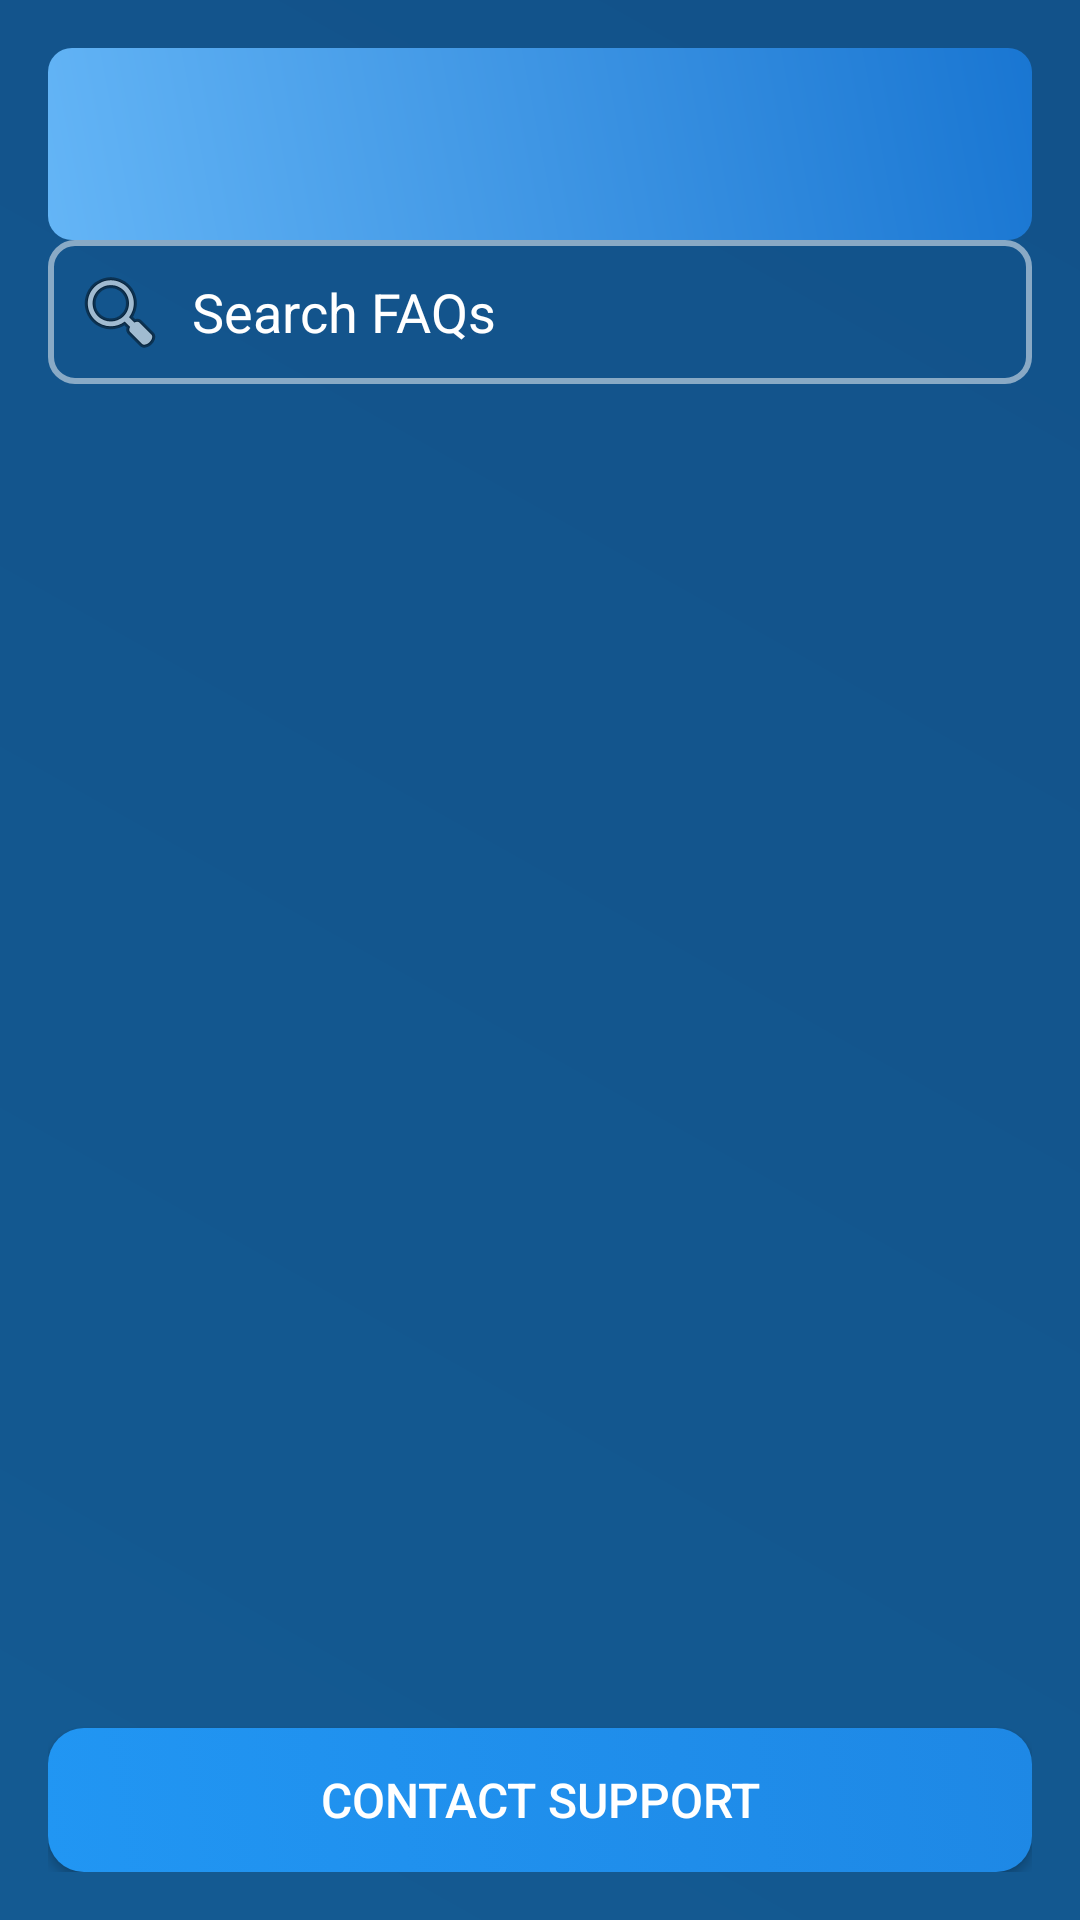

Produce the Android XML layout that renders to this screen, including the resource entries it uses.
<!-- AndroidManifest.xml: application theme Theme.DocumentShareApp -->
<!-- res/layout/activity_help.xml -->
<?xml version="1.0" encoding="utf-8"?>
<LinearLayout
    xmlns:android="http://schemas.android.com/apk/res/android"
    android:layout_width="match_parent"
    android:layout_height="match_parent"
    android:orientation="vertical"
    android:padding="16dp"
    android:background="@drawable/main_background">

    
    <androidx.appcompat.widget.Toolbar
        android:id="@+id/toolbar"
        android:layout_width="match_parent"
        android:layout_height="?attr/actionBarSize"
        android:background="@drawable/header_background"
        android:theme="?attr/actionBarTheme" />

    
    <EditText
        android:id="@+id/search_bar"
        android:layout_width="match_parent"
        android:layout_height="wrap_content"
        android:hint="Search FAQs"
        android:padding="8dp"
        android:background="@drawable/text_bg"
        android:drawableStart="@android:drawable/ic_menu_search"
        android:drawablePadding="8dp"
        android:layout_marginBottom="16dp"
        android:textColor="#ffffff"
        android:textColorHint="#ffffff"/>

    
    <androidx.recyclerview.widget.RecyclerView
        android:id="@+id/recycler_view_faq"
        android:layout_width="match_parent"
        android:layout_height="0dp"
        android:layout_weight="1"
        android:scrollbars="vertical"/>

    
    <androidx.appcompat.widget.AppCompatButton
        style="@style/AppButtonStyle"
        android:id="@+id/button_contact_support"
        android:layout_width="match_parent"
        android:layout_height="wrap_content"
        android:text="Contact Support"
        android:layout_marginTop="16dp"
        android:background="@drawable/allbtn_bg"
        android:textColor="@android:color/white" />
</LinearLayout>
<!-- resources referenced by this layout -->
<resources>
  <!-- drawable allbtn_bg (drawable) -->
  <?xml version="1.0" encoding="utf-8"?>
  <selector xmlns:android="http://schemas.android.com/apk/res/android">
  
      
      <item android:state_pressed="true">
          <shape android:shape="rectangle">
              <gradient
                  android:startColor="#1E88E5"
              android:endColor="#64B5F6"
              android:angle="45" />
              <corners android:radius="12dp" />
          </shape>
      </item>
  
      
      <item>
          <shape android:shape="rectangle">
              <gradient
                  android:startColor="#2196F3"
              android:endColor="#1E88E5"
              android:angle="45" />
              <corners android:radius="12dp" />
          </shape>
      </item>
  </selector>
  <!-- drawable header_background (drawable) -->
  <?xml version="1.0" encoding="utf-8"?>
  <layer-list xmlns:android="http://schemas.android.com/apk/res/android">
  
      
      <item android:left="0dp" android:right="0dp">
          <shape android:shape="rectangle">
              <gradient
                  android:angle="45"
              android:startColor="#64B5F6"
              android:endColor="#1976D2"
              android:type="linear" />
              <corners android:radius="8dp" />
          </shape>
      </item>
  
  </layer-list>
  <!-- drawable main_background (drawable) -->
  <?xml version="1.0" encoding="utf-8"?>
  <layer-list xmlns:android="http://schemas.android.com/apk/res/android">
  
      
      <item>
          <shape android:shape="rectangle">
              <gradient
                  android:startColor="#2196F3"
              android:endColor="#1E88E5"
              android:angle="45" />
          </shape>
      </item>
  
      
      <item>
          <shape android:shape="rectangle">
              <solid android:color="#66000000" /> 
          </shape>
      </item>
  
  </layer-list>
  <!-- drawable text_bg (drawable) -->
  <?xml version="1.0" encoding="utf-8"?>
  <shape xmlns:android="http://schemas.android.com/apk/res/android">
      
      <solid android:color="#00000000" />
      <corners android:radius="8dp" />
  
      
      <stroke
          android:color="#80FFFFFF"
      android:width="2dp" />
  </shape>
  <style name="AppButtonStyle">
              <item name="android:background">@drawable/button_background</item>
              <item name="android:textColor">#FFFFFF</item>
              <item name="android:textSize">16sp</item>
              <item name="android:paddingLeft">16dp</item>
              <item name="android:paddingRight">16dp</item>
              <item name="android:paddingTop">10dp</item>
              <item name="android:paddingBottom">10dp</item>
              <item name="android:elevation">4dp</item>
          </style>
  <style name="Theme.DocumentShareApp" parent="Base.Theme.DocumentShareApp" />
  <style name="Base.Theme.DocumentShareApp" parent="Theme.Material3.DayNight.NoActionBar">
          
          
      </style>
</resources>
